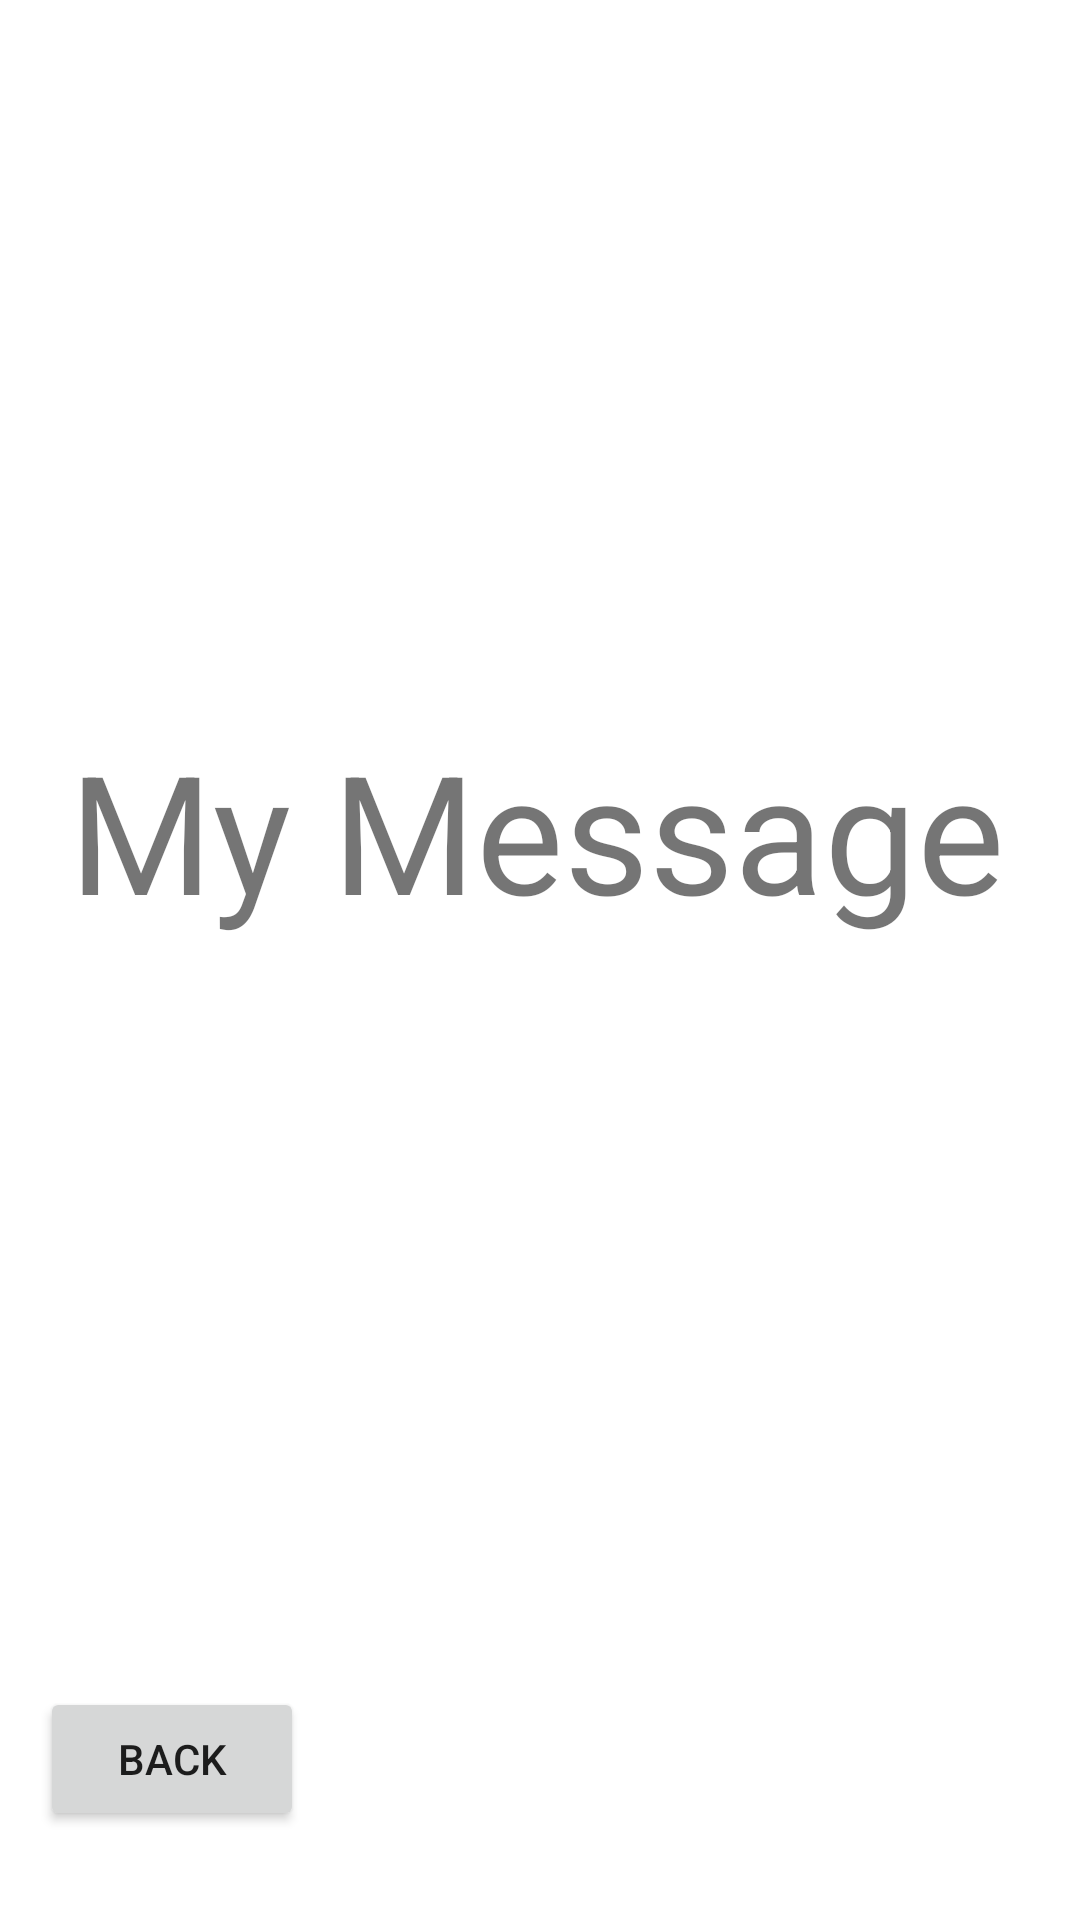

Layout XML and referenced resources for this Android screen:
<!-- AndroidManifest.xml: application theme Theme.VasquezSwapperChecker -->
<!-- res/layout/activity_layout2.xml -->
<?xml version="1.0" encoding="utf-8"?>
<androidx.constraintlayout.widget.ConstraintLayout xmlns:android="http://schemas.android.com/apk/res/android"
    xmlns:app="http://schemas.android.com/apk/res-auto"
    xmlns:tools="http://schemas.android.com/tools"
    android:layout_width="match_parent"
    android:layout_height="match_parent"
    tools:context=".Layout2">

    <TextView
        android:id="@+id/message"
        android:layout_width="370dp"
        android:layout_height="84dp"
        android:gravity="center"
        android:text="My Message"
        android:textSize="55dp"
        app:layout_constraintBottom_toBottomOf="parent"
        app:layout_constraintEnd_toEndOf="parent"
        app:layout_constraintHorizontal_bias="0.666"
        app:layout_constraintStart_toStartOf="parent"
        app:layout_constraintTop_toTopOf="parent"
        app:layout_constraintVertical_bias="0.422" />

    <Button
        android:id="@+id/back"
        android:layout_width="wrap_content"
        android:layout_height="wrap_content"
        android:text="Back"
        app:layout_constraintBottom_toBottomOf="parent"
        app:layout_constraintEnd_toEndOf="parent"
        app:layout_constraintHorizontal_bias="0.049"
        app:layout_constraintStart_toStartOf="parent"
        app:layout_constraintTop_toTopOf="parent"
        app:layout_constraintVertical_bias="0.95"
        android:onClick="back"/>
</androidx.constraintlayout.widget.ConstraintLayout>
<!-- resources referenced by this layout -->
<resources>
  <style name="Theme.VasquezSwapperChecker" parent="Theme.MaterialComponents.DayNight.DarkActionBar">
          
          <item name="colorPrimary">@color/purple_500</item>
          <item name="colorPrimaryVariant">@color/purple_700</item>
          <item name="colorOnPrimary">@color/white</item>
          
          <item name="colorSecondary">@color/teal_200</item>
          <item name="colorSecondaryVariant">@color/teal_700</item>
          <item name="colorOnSecondary">@color/black</item>
          
          <item name="android:statusBarColor">?attr/colorPrimaryVariant</item>
          
      </style>
  <!-- not gathered from this repository: default colours our renderer supplied (Android Studio template values) -->
  <color name="purple_500">#FF6200EE</color>
  <color name="purple_700">#FF3700B3</color>
  <color name="teal_200">#FF03DAC5</color>
  <color name="teal_700">#FF018786</color>
  <color name="black">#FF000000</color>
  <color name="white">#FFFFFFFF</color>
</resources>
